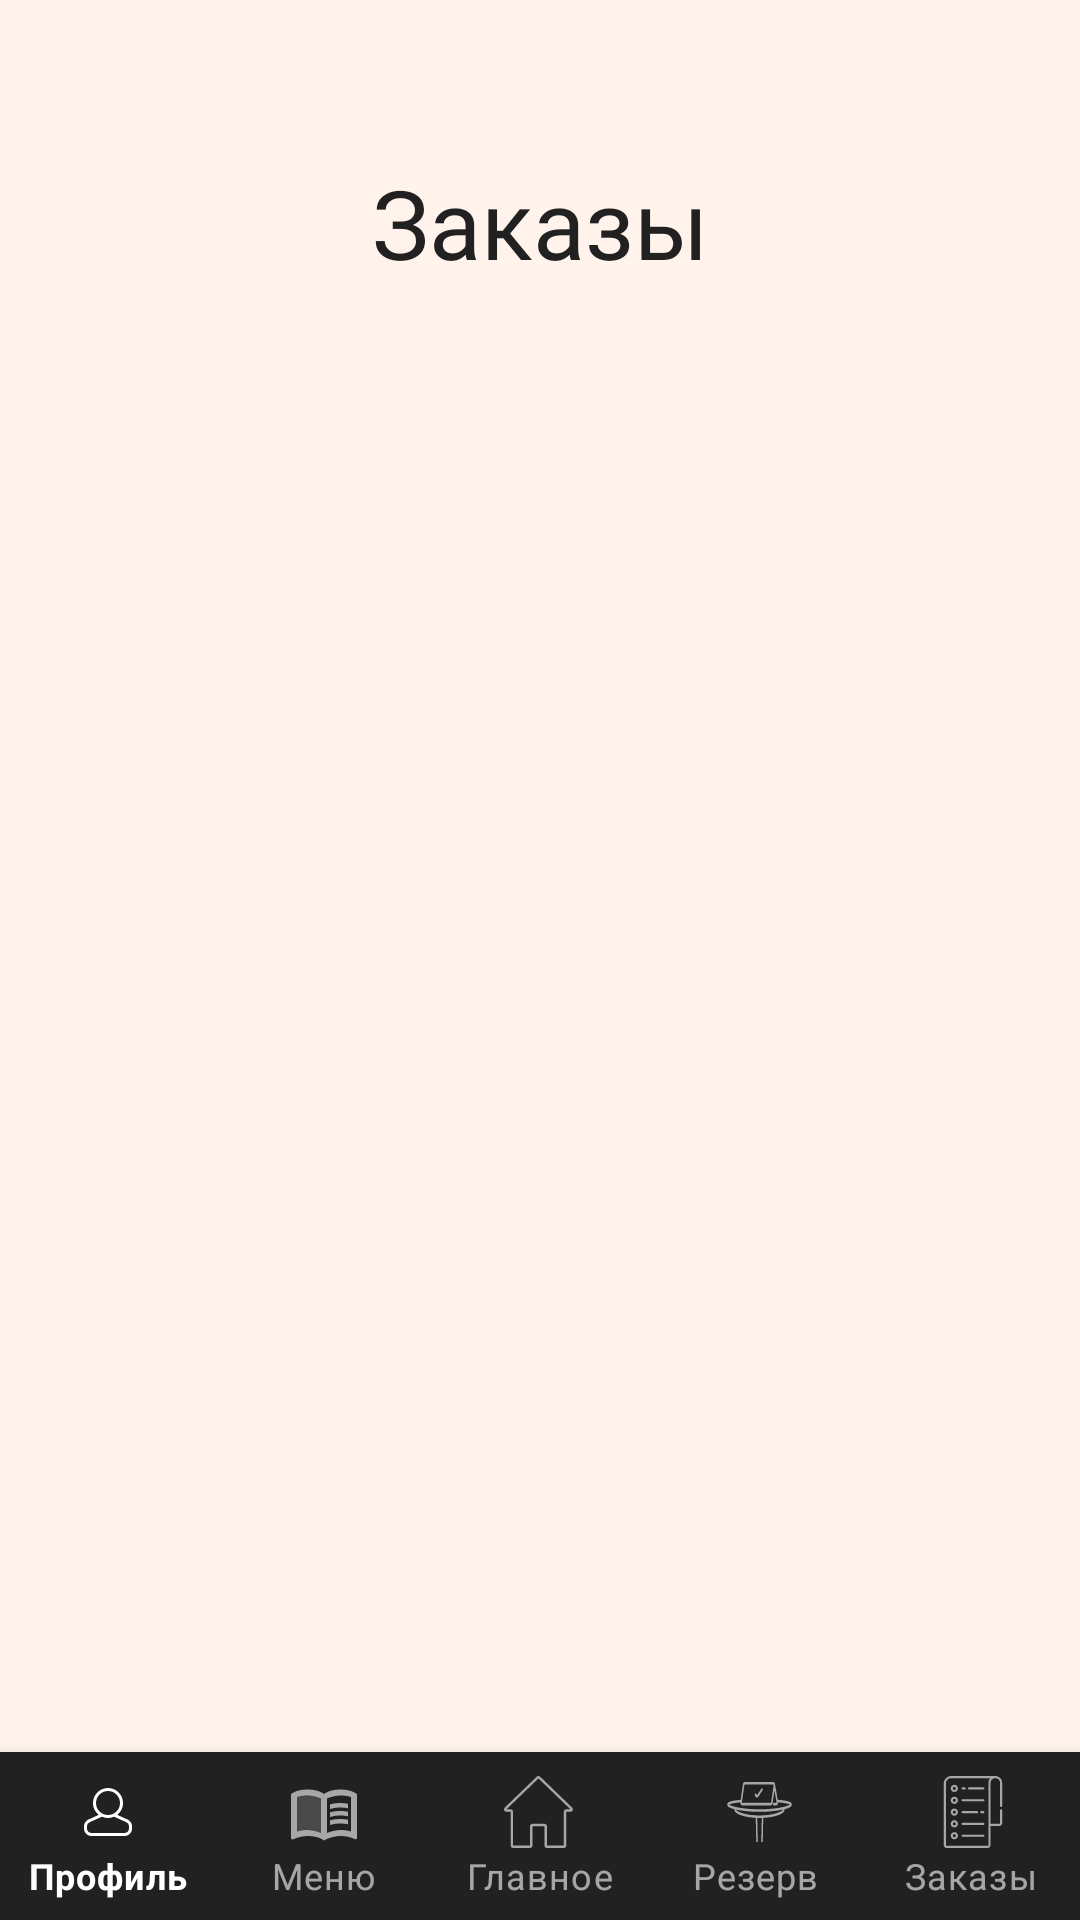

Android layout source for this screen:
<!-- AndroidManifest.xml: application theme Theme.TastyMeal -->
<!-- res/layout/activity_orders.xml -->
<?xml version="1.0" encoding="utf-8"?>
<androidx.constraintlayout.widget.ConstraintLayout xmlns:android="http://schemas.android.com/apk/res/android"
    xmlns:app="http://schemas.android.com/apk/res-auto"
    xmlns:tools="http://schemas.android.com/tools"
    android:layout_width="match_parent"
    android:layout_height="match_parent"
    android:background="@color/mainColor">

    <TextView
        android:id="@+id/textOrders"
        android:layout_width="wrap_content"
        android:layout_height="wrap_content"
        android:fontFamily="@font/ubuntu"
        android:text="@string/orders"
        android:textColor="@color/black"
        android:textSize="32sp"
        app:layout_constraintBottom_toBottomOf="parent"
        app:layout_constraintEnd_toEndOf="parent"
        app:layout_constraintStart_toStartOf="parent"
        app:layout_constraintTop_toTopOf="parent"
        app:layout_constraintVertical_bias="0.088" />
    <com.google.android.material.bottomnavigation.BottomNavigationView
        android:id="@+id/bottom_navigation"
        style="@style/Widget.MaterialComponents.BottomNavigationView.Colored"
        android:layout_width="match_parent"
        android:layout_height="wrap_content"
        android:background="@color/black"
        app:labelVisibilityMode="labeled"
        app:layout_constraintBottom_toBottomOf="parent"
        app:menu="@menu/bottom_navigation_menu"
        tools:ignore="MissingConstraints"
        tools:layout_editor_absoluteX="0dp" />

</androidx.constraintlayout.widget.ConstraintLayout>
<!-- resources referenced by this layout -->
<resources>
  <color name="black">#212121</color>
  <color name="mainColor">#FFF3EB</color>
  <string name="orders">Заказы</string>
  <style name="Theme.TastyMeal" parent="Theme.MaterialComponents.DayNight.NoActionBar">
          
          <item name="colorPrimary">@color/purple_500</item>
          <item name="colorPrimaryVariant">@color/purple_700</item>
          <item name="colorOnPrimary">@color/white</item>
          
          <item name="colorSecondary">@color/teal_200</item>
          <item name="colorSecondaryVariant">@color/teal_700</item>
          <item name="colorOnSecondary">@color/black</item>
          
          <item name="android:statusBarColor" tools:targetApi="l">?attr/colorPrimaryVariant</item>
          
          <item name="windowNoTitle">true</item>
          <item name="android:windowFullscreen">true</item>
      </style>
  <color name="purple_500">#FF6200EE</color>
  <color name="purple_700">#FF3700B3</color>
  <color name="white">#FFFFFFFF</color>
  <color name="teal_200">#FF03DAC5</color>
  <color name="teal_700">#FF018786</color>
</resources>
